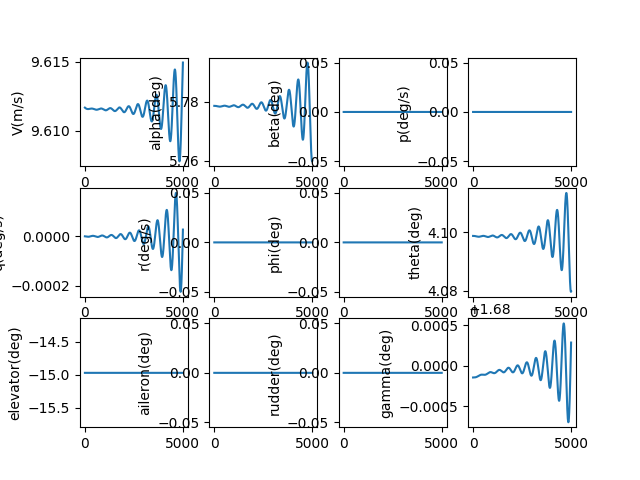

Data behind this chart, as committed beside it:
, V(m/s), alpha(deg), beta(deg), p(deg/s), q(deg/s), r(deg/s), phi(deg), theta(deg), elevator(deg), aileron(deg), rudder(deg), gamma(deg), pb, qc, rb, CD_act, CL_act, Cm_act, CY_act, Cr_act, Cn_act
1.0, 9.612, 5.779, 0.0, 0.0, -2.3914985014338214e-09, 0.0, 0.0, 4.099, -14.97, 0.0, 0.0, 1.68, 0.0, -8.571559495385612e-09, 0.0, 0.06516, -0.006594, 0.2162, 0.0, 0.0, 0.0
2.0, 9.612, 5.779, 0.0, 0.0, -5.092978677258608e-09, 0.0, 0.0, 4.099, -14.97, 0.0, 0.0, 1.68, 0.0, -1.8254151697576744e-08, 0.0, 0.06516, -0.006594, 0.2162, 0.0, 0.0, 0.0
3.0, 9.612, 5.779, 0.0, 0.0, -8.100847025177265e-09, 0.0, 0.0, 4.099, -14.97, 0.0, 0.0, 1.68, 0.0, -2.9034897316414093e-08, 0.0, 0.06516, -0.006594, 0.2162, 0.0, 0.0, 0.0
4.0, 9.612, 5.779, 0.0, 0.0, -1.1411493548586424e-08, 0.0, 0.0, 4.099, -14.97, 0.0, 0.0, 1.68, 0.0, -4.0900857926633855e-08, 0.0, 0.06516, -0.006594, 0.2162, 0.0, 0.0, 0.0
5.0, 9.612, 5.779, 0.0, 0.0, -1.502129180722679e-08, 0.0, 0.0, 4.099, -14.97, 0.0, 0.0, 1.68, 0.0, -5.383903614965419e-08, 0.0, 0.06516, -0.006594, 0.2162, 0.0, 0.0, 0.0
6.0, 9.612, 5.779, 0.0, 0.0, -1.8926598974600323e-08, 0.0, 0.0, 4.099, -14.97, 0.0, 0.0, 1.68, 0.0, -6.783637585961023e-08, 0.0, 0.06516, -0.006594, 0.2162, 0.0, 0.0, 0.0
7.0, 9.612, 5.779, 0.0, 0.0, -2.3123755907146565e-08, 0.0, 0.0, 4.099, -14.97, 0.0, 0.0, 1.68, 0.0, -8.287976243153103e-08, 0.0, 0.06516, -0.006594, 0.2162, 0.0, 0.0, 0.0
8.0, 9.612, 5.779, 0.0, 0.0, -2.7609087221677162e-08, 0.0, 0.0, 4.099, -14.97, 0.0, 0.0, 1.68, 0.0, -9.895602301911096e-08, 0.0, 0.06516, -0.006594, 0.2162, 0.0, 0.0, 0.0
9.0, 9.612, 5.779, 0.0, 0.0, -3.2378901384392955e-08, 0.0, 0.0, 4.099, -14.97, 0.0, 0.0, 1.68, 0.0, -1.1605192687399035e-07, 0.0, 0.06516, -0.006594, 0.2162, 0.0, 0.0, 0.0
10.0, 9.612, 5.779, 0.0, 0.0, -3.74294908093535e-08, 0.0, 0.0, 4.099, -14.97, 0.0, 0.0, 1.68, 0.0, -1.341541856989113e-07, 0.0, 0.06516, -0.006594, 0.2162, 0.0, 0.0, 0.0
11.0, 9.612, 5.779, 0.0, 0.0, -4.2757131964468086e-08, 0.0, 0.0, 4.099, -14.97, 0.0, 0.0, 1.68, 0.0, -1.532494540278276e-07, 0.0, 0.06516, -0.006594, 0.2162, 0.0, 0.0, 0.0
12.0, 9.612, 5.779, 0.0, 0.0, -4.835808548837064e-08, 0.0, 0.0, 4.099, -14.97, 0.0, 0.0, 1.68, 0.0, -1.7332432964502075e-07, 0.0, 0.06516, -0.006594, 0.2162, 0.0, 0.0, 0.0
13.0, 9.612, 5.779, 0.0, 0.0, -5.4228596319051595e-08, 0.0, 0.0, 4.099, -14.97, 0.0, 0.0, 1.68, 0.0, -1.9436535404635088e-07, 0.0, 0.06516, -0.006594, 0.2162, 0.0, 0.0, 0.0
14.0, 9.612, 5.779, 0.0, 0.0, -6.036489382732436e-08, 0.0, 0.0, 4.099, -14.97, 0.0, 0.0, 1.68, 0.0, -2.1635901291783275e-07, 0.0, 0.06516, -0.006594, 0.2162, 0.0, 0.0, 0.0
15.0, 9.612, 5.779, 0.0, 0.0, -6.676319196317268e-08, 0.0, 0.0, 4.099, -14.97, 0.0, 0.0, 1.68, 0.0, -2.3929173666037507e-07, 0.0, 0.06516, -0.006594, 0.2162, 0.0, 0.0, 0.0
16.0, 9.612, 5.779, 0.0, 0.0, -7.341968940900425e-08, 0.0, 0.0, 4.099, -14.97, 0.0, 0.0, 1.68, 0.0, -2.631499009392701e-07, 0.0, 0.06516, -0.006594, 0.2162, 0.0, 0.0, 0.0
17.0, 9.612, 5.779, 0.0, 0.0, -8.033056974435202e-08, 0.0, 0.0, 4.099, -14.97, 0.0, 0.0, 1.68, 0.0, -2.8791982727471127e-07, 0.0, 0.06516, -0.006594, 0.2162, 0.0, 0.0, 0.0
18.0, 9.612, 5.779, 0.0, 0.0, -8.749200161696683e-08, 0.0, 0.0, 4.099, -14.97, 0.0, 0.0, 1.68, 0.0, -3.13587783655214e-07, 0.0, 0.06516, -0.006594, 0.2162, 0.0, 0.0, 0.0
19.0, 9.612, 5.779, 0.0, 0.0, -9.490013892560762e-08, 0.0, 0.0, 4.099, -14.97, 0.0, 0.0, 1.68, 0.0, -3.4013998519296165e-07, 0.0, 0.06516, -0.006594, 0.2162, 0.0, 0.0, 0.0
20.0, 9.612, 5.779, 0.0, 0.0, -1.025511210089678e-07, 0.0, 0.0, 4.099, -14.97, 0.0, 0.0, 1.68, 0.0, -3.6756259480114047e-07, 0.0, 0.06516, -0.006594, 0.2162, 0.0, 0.0, 0.0
21.0, 9.612, 5.779, 0.0, 0.0, -1.1044107284550864e-07, 0.0, 0.0, 4.099, -14.97, 0.0, 0.0, 1.68, 0.0, -3.958417239103656e-07, 0.0, 0.06516, -0.006594, 0.2162, 0.0, 0.0, 0.0
22.0, 9.612, 5.779, 0.0, 0.0, -1.1856610525974169e-07, 0.0, 0.0, 4.099, -14.97, 0.0, 0.0, 1.68, 0.0, -4.2496343320821857e-07, 0.0, 0.06516, -0.006594, 0.2162, 0.0, 0.0, 0.0
23.0, 9.612, 5.779, 0.0, 0.0, -1.26922315140695e-07, 0.0, 0.0, 4.099, -14.97, 0.0, 0.0, 1.68, 0.0, -4.549137334224523e-07, 0.0, 0.06516, -0.006594, 0.2162, 0.0, 0.0, 0.0
24.0, 9.612, 5.779, 0.0, 0.0, -1.3550578566447703e-07, 0.0, 0.0, 4.099, -14.97, 0.0, 0.0, 1.68, 0.0, -4.856785861188793e-07, 0.0, 0.06516, -0.006594, 0.2162, 0.0, 0.0, 0.0
25.0, 9.612, 5.779, 0.0, 0.0, -1.4431258653052708e-07, 0.0, 0.0, 4.099, -14.97, 0.0, 0.0, 1.68, 0.0, -5.172439045483141e-07, 0.0, 0.06516, -0.006594, 0.2162, 0.0, 0.0, 0.0
26.0, 9.612, 5.779, 0.0, 0.0, -1.5333877419927863e-07, 0.0, 0.0, 4.099, -14.97, 0.0, 0.0, 1.68, 0.0, -5.495955544985779e-07, 0.0, 0.06516, -0.006594, 0.2162, 0.0, 0.0, 0.0
27.0, 9.612, 5.779, 0.0, 0.0, -1.6258039214440478e-07, 0.0, 0.0, 4.099, -14.97, 0.0, 0.0, 1.68, 0.0, -5.827193551987648e-07, 0.0, 0.06516, -0.006594, 0.2162, 0.0, 0.0, 0.0
28.0, 9.612, 5.779, 0.0, 0.0, -1.720334711108085e-07, 0.0, 0.0, 4.099, -14.97, 0.0, 0.0, 1.68, 0.0, -6.166010802440988e-07, 0.0, 0.06516, -0.006594, 0.2162, 0.0, 0.0, 0.0
29.0, 9.612, 5.779, 0.0, 0.0, -1.8169402937961734e-07, 0.0, 0.0, 4.099, -14.97, 0.0, 0.0, 1.68, 0.0, -6.512264585458929e-07, 0.0, 0.06516, -0.006594, 0.2162, 0.0, 0.0, 0.0
30.0, 9.612, 5.779, 0.0, 0.0, -1.9155807304226814e-07, 0.0, 0.0, 4.099, -14.97, 0.0, 0.0, 1.68, 0.0, -6.86581175314088e-07, 0.0, 0.06516, -0.006594, 0.2162, 0.0, 0.0, 0.0
31.0, 9.612, 5.779, 0.0, 0.0, -2.0162159628211223e-07, 0.0, 0.0, 4.099, -14.97, 0.0, 0.0, 1.68, 0.0, -7.22650873066744e-07, 0.0, 0.06516, -0.006594, 0.2162, 0.0, 0.0, 0.0
32.0, 9.612, 5.779, 0.0, 0.0, -2.1188058166474768e-07, 0.0, 0.0, 4.099, -14.97, 0.0, 0.0, 1.68, 0.0, -7.594211526708108e-07, 0.0, 0.06516, -0.006594, 0.2162, 0.0, 0.0, 0.0
33.0, 9.612, 5.779, 0.0, 0.0, -2.2233100043456632e-07, 0.0, 0.0, 4.099, -14.97, 0.0, 0.0, 1.68, 0.0, -7.968775744051707e-07, 0.0, 0.06516, -0.006594, 0.2162, 0.0, 0.0, 0.0
34.0, 9.612, 5.779, 0.0, 0.0, -2.3296881281967736e-07, 0.0, 0.0, 4.099, -14.97, 0.0, 0.0, 1.68, 0.0, -8.350056590537051e-07, 0.0, 0.06516, -0.006594, 0.2162, 0.0, 0.0, 0.0
35.0, 9.612, 5.779, 0.0, 0.0, -2.4378996834435445e-07, 0.0, 0.0, 4.099, -14.97, 0.0, 0.0, 1.68, 0.0, -8.737908890253242e-07, 0.0, 0.06516, -0.006594, 0.2162, 0.0, 0.0, 0.0
36.0, 9.612, 5.779, 0.0, 0.0, -2.547904061475985e-07, 0.0, 0.0, 4.099, -14.97, 0.0, 0.0, 1.68, 0.0, -9.132187094959165e-07, 0.0, 0.06516, -0.006594, 0.2162, 0.0, 0.0, 0.0
37.0, 9.612, 5.779, 0.0, 0.0, -2.659660553112002e-07, 0.0, 0.0, 4.099, -14.97, 0.0, 0.0, 1.68, 0.0, -9.532745295843455e-07, 0.0, 0.06516, -0.006594, 0.2162, 0.0, 0.0, 0.0
38.0, 9.612, 5.779, 0.0, 0.0, -2.773128351926914e-07, 0.0, 0.0, 4.099, -14.97, 0.0, 0.0, 1.68, 0.0, -9.93943723545969e-07, 0.0, 0.06516, -0.006594, 0.2162, 0.0, 0.0, 0.0
39.0, 9.612, 5.779, 0.0, 0.0, -2.8882665576794264e-07, 0.0, 0.0, 4.099, -14.97, 0.0, 0.0, 1.68, 0.0, -1.0352116320007309e-06, 0.0, 0.06516, -0.006594, 0.2162, 0.0, 0.0, 0.0
40.0, 9.612, 5.779, 0.0, 0.0, -3.0050341797765006e-07, 0.0, 0.0, 4.099, -14.97, 0.0, 0.0, 1.68, 0.0, -1.0770635631751926e-06, 0.0, 0.06516, -0.006594, 0.2162, 0.0, 0.0, 0.0
41.0, 9.612, 5.779, 0.0, 0.0, -3.1233901408205025e-07, 0.0, 0.0, 4.099, -14.97, 0.0, 0.0, 1.68, 0.0, -1.119484794174054e-06, 0.0, 0.06516, -0.006594, 0.2162, 0.0, 0.0, 0.0
42.0, 9.612, 5.779, 0.0, 0.0, -3.2432932802429893e-07, 0.0, 0.0, 4.099, -14.97, 0.0, 0.0, 1.68, 0.0, -1.1624605722827277e-06, 0.0, 0.06516, -0.006594, 0.2162, 0.0, 0.0, 0.0
43.0, 9.612, 5.779, 0.0, 0.0, -3.364702357969607e-07, 0.0, 0.0, 4.099, -14.97, 0.0, 0.0, 1.68, 0.0, -1.2059761162810633e-06, 0.0, 0.06516, -0.006594, 0.2162, 0.0, 0.0, 0.0
44.0, 9.612, 5.779, 0.0, 0.0, -3.48757605817448e-07, 0.0, 0.0, 4.099, -14.97, 0.0, 0.0, 1.68, 0.0, -1.2500166177891458e-06, 0.0, 0.06516, -0.006594, 0.2162, 0.0, 0.0, 0.0
45.0, 9.612, 5.779, 0.0, 0.0, -3.61187299310351e-07, 0.0, 0.0, 4.099, -14.97, 0.0, 0.0, 1.68, 0.0, -1.2945672426377936e-06, 0.0, 0.06516, -0.006594, 0.2162, 0.0, 0.0, 0.0
46.0, 9.612, 5.779, 0.0, 0.0, -3.73755170693302e-07, 0.0, 0.0, 4.099, -14.97, 0.0, 0.0, 1.68, 0.0, -1.3396131322517232e-06, 0.0, 0.06516, -0.006594, 0.2162, 0.0, 0.0, 0.0
47.0, 9.612, 5.779, 0.0, 0.0, -3.864570679704209e-07, 0.0, 0.0, 4.099, -14.97, 0.0, 0.0, 1.68, 0.0, -1.3851394050598882e-06, 0.0, 0.06516, -0.006594, 0.2162, 0.0, 0.0, 0.0
48.0, 9.612, 5.779, 0.0, 0.0, -3.992888331358567e-07, 0.0, 0.0, 4.099, -14.97, 0.0, 0.0, 1.68, 0.0, -1.4311311579420002e-06, 0.0, 0.06516, -0.006594, 0.2162, 0.0, 0.0, 0.0
49.0, 9.612, 5.779, 0.0, 0.0, -4.122463025741423e-07, 0.0, 0.0, 4.099, -14.97, 0.0, 0.0, 1.68, 0.0, -1.4775734676636324e-06, 0.0, 0.06516, -0.006594, 0.2162, 0.0, 0.0, 0.0
50.0, 9.612, 5.779, 0.0, 0.0, -4.2532530747588035e-07, 0.0, 0.0, 4.099, -14.97, 0.0, 0.0, 1.68, 0.0, -1.5244513923662685e-06, 0.0, 0.06516, -0.006594, 0.2162, 0.0, 0.0, 0.0
51.0, 9.612, 5.779, 0.0, 0.0, -4.385216742548828e-07, 0.0, 0.0, 4.099, -14.97, 0.0, 0.0, 1.68, 0.0, -1.5717499730625653e-06, 0.0, 0.06516, -0.006594, 0.2162, 0.0, 0.0, 0.0
52.0, 9.612, 5.779, 0.0, 0.0, -4.518312249694212e-07, 0.0, 0.0, 4.099, -14.97, 0.0, 0.0, 1.68, 0.0, -1.6194542351463468e-06, 0.0, 0.06516, -0.006594, 0.2162, 0.0, 0.0, 0.0
53.0, 9.612, 5.779, 0.0, 0.0, -4.652497777534982e-07, 0.0, 0.0, 4.099, -14.97, 0.0, 0.0, 1.68, 0.0, -1.6675491899385171e-06, 0.0, 0.06516, -0.006594, 0.2162, 0.0, 0.0, 0.0
54.0, 9.612, 5.779, 0.0, 0.0, -4.787731472490575e-07, 0.0, 0.0, 4.099, -14.97, 0.0, 0.0, 1.68, 0.0, -1.7160198362363371e-06, 0.0, 0.06516, -0.006594, 0.2162, 0.0, 0.0, 0.0
55.0, 9.612, 5.779, 0.0, 0.0, -4.92397145046461e-07, 0.0, 0.0, 4.099, -14.97, 0.0, 0.0, 1.68, 0.0, -1.7648511618923327e-06, 0.0, 0.06516, -0.006594, 0.2162, 0.0, 0.0, 0.0
56.0, 9.612, 5.779, 0.0, 0.0, -5.06117580129312e-07, 0.0, 0.0, 4.099, -14.97, 0.0, 0.0, 1.68, 0.0, -1.814028145408779e-06, 0.0, 0.06516, -0.006594, 0.2162, 0.0, 0.0, 0.0
57.0, 9.612, 5.779, 0.0, 0.0, -5.19930259323338e-07, 0.0, 0.0, 4.099, -14.97, 0.0, 0.0, 1.68, 0.0, -1.863535757546737e-06, 0.0, 0.06516, -0.006594, 0.2162, 0.0, 0.0, 0.0
58.0, 9.612, 5.779, 0.0, 0.0, -5.338309877527971e-07, 0.0, 0.0, 4.099, -14.97, 0.0, 0.0, 1.68, 0.0, -1.9133589629620543e-06, 0.0, 0.06516, -0.006594, 0.2162, 0.0, 0.0, 0.0
59.0, 9.612, 5.779, 0.0, 0.0, -5.47815569297788e-07, 0.0, 0.0, 4.099, -14.97, 0.0, 0.0, 1.68, 0.0, -1.9634827218446086e-06, 0.0, 0.06516, -0.006594, 0.2162, 0.0, 0.0, 0.0
60.0, 9.612, 5.779, 0.0, 0.0, -5.618798070618189e-07, 0.0, 0.0, 4.099, -14.97, 0.0, 0.0, 1.68, 0.0, -2.013891991594315e-06, 0.0, 0.06516, -0.006594, 0.2162, 0.0, 0.0, 0.0
... 4,940 more rows
